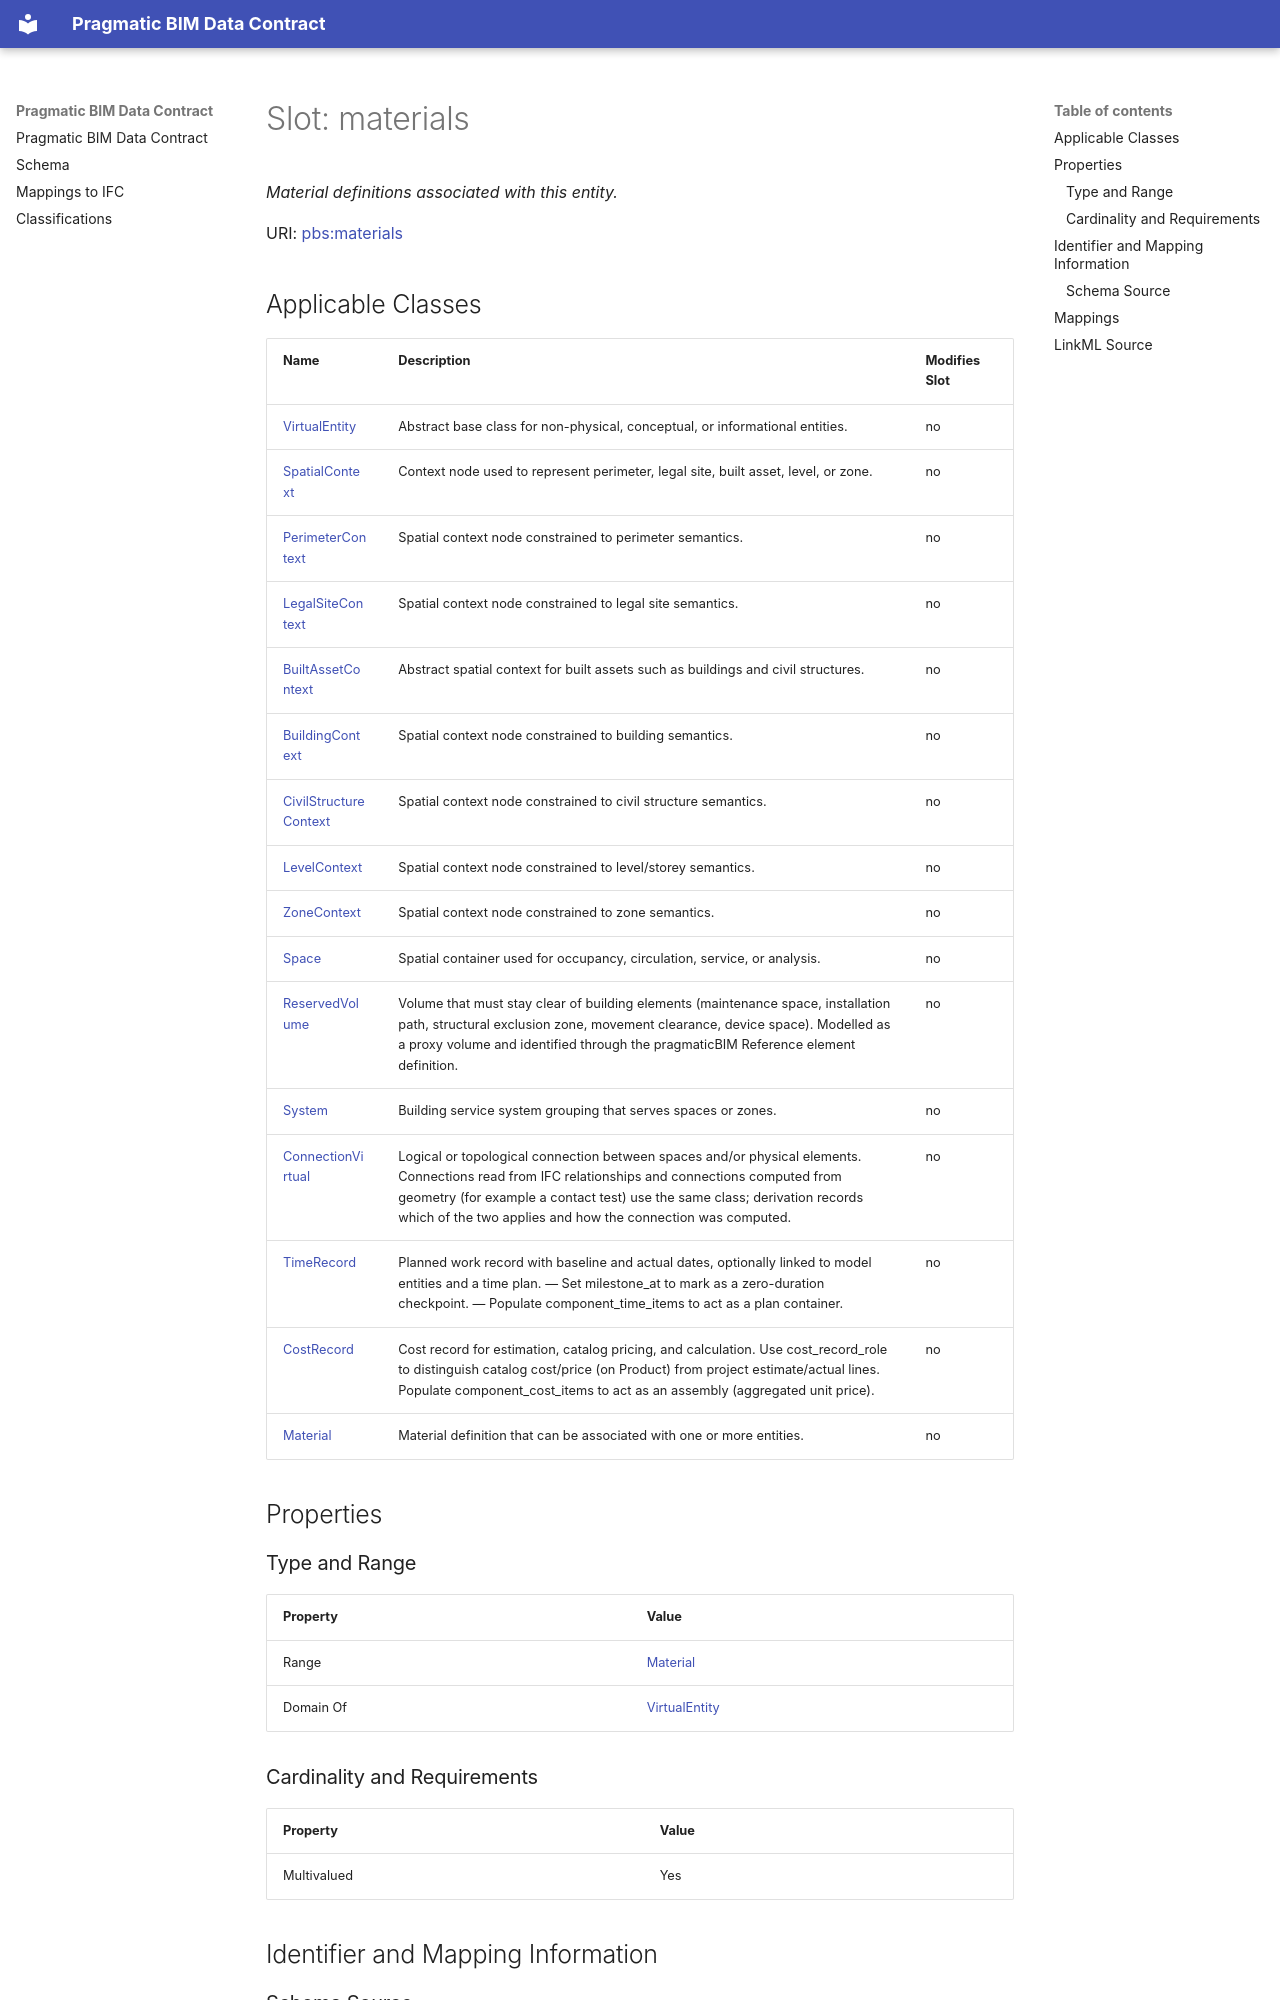

repository: pragmaticBIM/pragmatic-bim-data-contract · page: schema/materials.html · generator: mkdocs

---
search:
  boost: 5.0
---

# Slot: materials 


_Material definitions associated with this entity._



<div data-search-exclude markdown="1">



URI: [pbs:materials](https://schema.pragmaticbim.ch/materials)
<!-- no inheritance hierarchy -->
